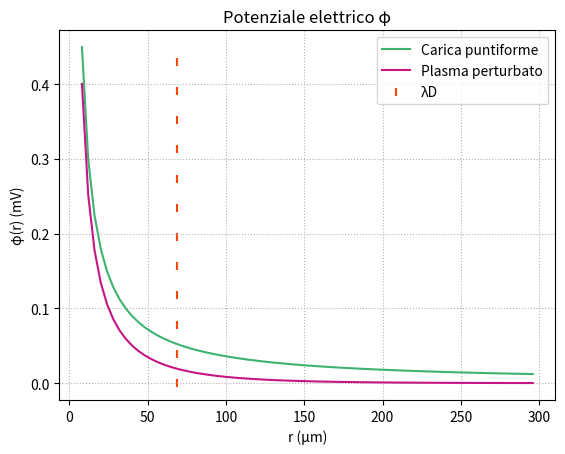
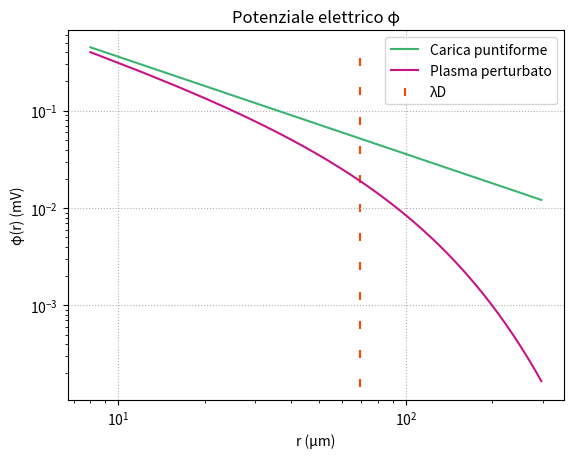

Python code for these plots, in order:
#import
import numpy as np
import pandas as pd
import matplotlib.pyplot as plt

#costanti
eps_0=8.8542*pow(10, -12)
k_B=1.380649*pow(10, -23)
elet=1.6021917*pow(10, -19)

#funzioni
def pot_Q(Q, x):
  return Q/(4*np.pi*eps_0*x)
def pot_plasma(Q, T, n_0, x):
  l_d=np.sqrt((eps_0*k_B*T)/(n_0*elet*elet))
  return (Q*np.exp(-x/l_d))/(4*np.pi*eps_0*x), l_d

#dati simulati
r=np.arange(8*pow(10, -6), 300*pow(10, -6), 4*pow(10, -6))
Q=4*pow(10, -19)
n_0=100*10**12
T=100
carica=pot_Q(Q, r)
plasma,l=pot_plasma(Q, T, n_0, r)

#rappresentazione grafica
plt.figure()
plt.plot(r*10**6, carica*10**3, color='mediumseagreen', label='Carica puntiforme')
plt.plot(r*10**6, plasma*10**3, color='mediumvioletred', label='Plasma perturbato')
plt.scatter(np.full(12,l*10**6), np.linspace(0, 0.43, 12), marker='|', color='orangered', label='λD')
plt.title('Potenziale elettrico φ')
plt.xlabel('r (µm)')
plt.ylabel('φ(r) (mV)')
plt.legend()
plt.grid(linestyle=':')
plt.show()
plt.legend()
plt.show()

plt.figure()
plt.plot(r*10**6, carica*10**3, color='mediumseagreen', label='Carica puntiforme')
plt.plot(r*10**6, plasma*10**3, color='mediumvioletred', label='Plasma perturbato')
plt.scatter(np.full(12,l*10**6), pow(10, np.linspace(-3.8, -0.5, 12)), marker='|', color='orangered', label='λD')
plt.title('Potenziale elettrico φ')
plt.xlabel('r (µm)')
plt.ylabel('φ(r) (mV)')
plt.legend()
plt.xscale('log')
plt.yscale('log')
plt.grid(linestyle=':')
plt.show()
